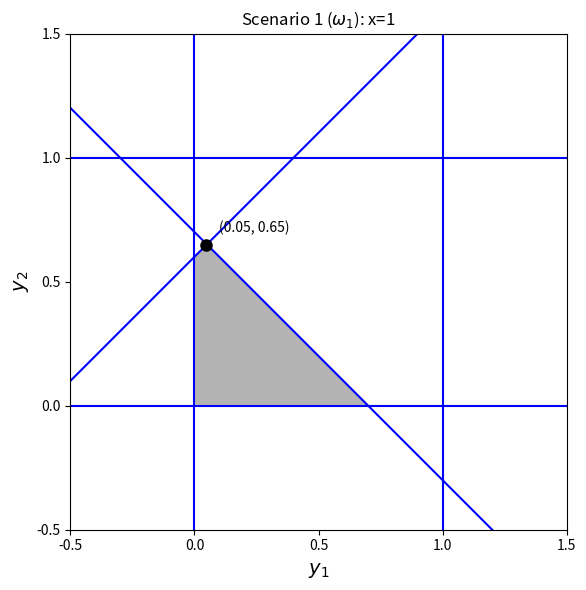

This chart was generated by the following Python code: (Note: this script raises an exception after producing the figure.)
#!/usr/bin/env python3
# -*- coding: utf-8 -*-
"""
@author: Farzad Farahani

Plot the feasible region for linear programming

"""
import numpy as np
import matplotlib.pyplot as plt
import pylab as P
import string

#%% First plot
fig = plt.figure(figsize=(6, 6))

lb = -0.5
ub = 1.5
step = 0.5
n_bin = int((ub-lb)/step + 1)

x = 1
d = np.linspace(lb,ub,300)
y1,y2 = np.meshgrid(d,d)
plt.imshow(((y1 - y2 >= -0.6) & (-y1 - y2 >= -1.2+(0.5*pow(x, 1))) & (y1 <= 1) & (y2 <= 1) & (y1 >= 0) & (y2 >= 0)).astype(int), 
                extent=(y1.min(), y1.max(), y2.min(), y2.max()), origin="lower", cmap="Greys", alpha = 0.3);

# plot the lines defining the constraints
y1 = np.linspace(lb,ub,300)
# y1 - y2 >= -0.6
y21 = y1 + 0.6
# -y1 - y2 >= -1.2 + (0.5*pow(x, 1))
y22 = -y1 + 1.2 - (0.5*pow(x, 1))
plt.plot(y1, np.zeros(len(y1)), color='b') # y1 >= 0
plt.plot(np.zeros(len(y1)), y1, color='b') # y2 >= 0
plt.plot(y1, np.ones(len(y1))*1, color='b') # y1 <= 1
plt.plot(np.ones(len(y1))*1, y1, color='b') # y2 <= 1
plt.plot(y1, y21, color='b')
plt.plot(y1, y22, color='b')
# plot intersection points
idx = np.argwhere(np.diff(np.sign(y22 - y21))).flatten()
plt.plot(y1[idx], y21[idx], 'ko', markersize=8, clip_on=False)
xy = (float(y1[idx]),float(y21[idx]))
loc = (float(y1[idx]+step/10),float(y21[idx]+step/10))
plt.annotate('(%.2f, %.2f)' % xy, xy=loc, xycoords='data')

plt.xticks(np.linspace(lb,ub,n_bin))
plt.yticks(np.linspace(lb,ub,n_bin))

plt.xlim(lb,ub)
plt.ylim(lb,ub)

plt.xlabel('$y_1$', fontsize=14)
plt.ylabel('$y_2$', fontsize=14)
plt.title(r'Scenario 1 ($\omega_1$): x=%d' %x)

# Save plot
plt.tight_layout()
plt.savefig('/Users/<user>/Desktop/Behshad/feasible_area_s1.pdf') 
plt.show() 

#%% Second plot
fig = plt.figure(figsize=(6, 6))

lb = -0.5
ub = 1.5
step = 0.5
n_bin = int((ub-lb)/step + 1)

x = 1
d = np.linspace(lb,ub,300)
y1,y2 = np.meshgrid(d,d)
plt.imshow(((y1 - y2 >= -0.6) & (-y1 - y2 >= -1.4+(0.5*pow(x, 1))) & (y1 <= 1) & (y2 <= 1) & (y1 >= 0) & (y2 >= 0)).astype(int), 
                extent=(y1.min(), y1.max(), y2.min(), y2.max()), origin="lower", cmap="Greys", alpha = 0.3);

# plot the lines defining the constraints
y1 = np.linspace(lb,ub,300)
# y1 - y2 >= -0.6
y21 = y1 + 0.6
# -y1 - y2 >= -1.4 + (0.5*pow(x, 1))
y22 = -y1 + 1.4 - (0.5*pow(x, 1))
plt.plot(y1, np.zeros(len(y1)), color='b') # y1 >= 0
plt.plot(np.zeros(len(y1)), y1, color='b') # y2 >= 0
plt.plot(y1, np.ones(len(y1))*1, color='b') # y1 <= 1
plt.plot(np.ones(len(y1))*1, y1, color='b') # y2 <= 1
plt.plot(y1, y21, color='b')
plt.plot(y1, y22, color='b')
# plot intersection points
idx = np.argwhere(np.diff(np.sign(y22 - y21))).flatten()
plt.plot(y1[idx], y21[idx], 'ko', markersize=8, clip_on=False)
xy = (float(y1[idx]),float(y21[idx]))
loc = (float(y1[idx]+step/10),float(y21[idx]+step/10))
plt.annotate('(%.2f, %.2f)' % xy, xy=loc, xycoords='data')

plt.xticks(np.linspace(lb,ub,n_bin))
plt.yticks(np.linspace(lb,ub,n_bin))

plt.xlim(lb,ub)
plt.ylim(lb,ub)

plt.xlabel('$y_1$', fontsize=14)
plt.ylabel('$y_2$', fontsize=14)
plt.title(r'Scenario 2 ($\omega_2$): x=%d' %x)

# Save plot
plt.tight_layout()
plt.savefig('/Users/<user>/Desktop/Behshad/feasible_area_s2.pdf') 
plt.show() 

#%% Third plot
fig = plt.figure(figsize=(12, 6))

lb = -0.5
ub = 1.5
step = 0.5
n_bin = int((ub-lb)/step + 1)

plt.subplot(1, 2, 1)

x = 1
d = np.linspace(lb,ub,300)
y1,y2 = np.meshgrid(d,d)
plt.imshow(((y1 - y2 >= -0.6) & (-y1 - y2 >= -1.2+(0.5*pow(x, 1))) & (y1 <= 1) & (y2 <= 1) & (y1 >= 0) & (y2 >= 0)).astype(int), 
                extent=(y1.min(), y1.max(), y2.min(), y2.max()), origin="lower", cmap="Greys", alpha = 0.3);

# plot the lines defining the constraints
y1 = np.linspace(lb,ub,300)
# y1 - y2 >= -0.6
y21 = y1 + 0.6
# -y1 - y2 >= -1.2 + (0.5*pow(x, 1))
y22 = -y1 + 1.2 - (0.5*pow(x, 1))
plt.plot(y1, np.zeros(len(y1)), color='b') # y1 >= 0
plt.plot(np.zeros(len(y1)), y1, color='b') # y2 >= 0
plt.plot(y1, np.ones(len(y1))*1, color='b') # y1 <= 1
plt.plot(np.ones(len(y1))*1, y1, color='b') # y2 <= 1
plt.plot(y1, y21, color='b')
plt.plot(y1, y22, color='b')
# plot intersection points
idx = np.argwhere(np.diff(np.sign(y22 - y21))).flatten()
plt.plot(y1[idx], y21[idx], 'ko', markersize=8, clip_on=False)
xy = (float(y1[idx]),float(y21[idx]))
loc = (float(y1[idx]+step/10),float(y21[idx]+step/10))
plt.annotate('(%.2f, %.2f)' % xy, xy=loc, xycoords='data')

plt.xticks(np.linspace(lb,ub,n_bin))
plt.yticks(np.linspace(lb,ub,n_bin))

plt.xlim(lb,ub)
plt.ylim(lb,ub)

plt.xlabel('$y_1$', fontsize=14)
plt.ylabel('$y_2$', fontsize=14)
plt.title(r'Scenario 1 ($\omega_1$): x=%d' %x)

plt.subplot(1, 2, 2)

x = 1
d = np.linspace(lb,ub,300)
y1,y2 = np.meshgrid(d,d)
plt.imshow(((y1 - y2 >= -0.6) & (-y1 - y2 >= -1.2+(0.5*pow(x, 1))) & (y1 <= 1) & (y2 <= 1) & (y1 >= 0) & (y2 >= 0) & (-y1-y2 >= -1+x)).astype(int), 
                extent=(y1.min(), y1.max(), y2.min(), y2.max()), origin="lower", cmap="Greys", alpha = 0.3);

# plot the lines defining the constraints
y1 = np.linspace(lb,ub,300)
# y1 - y2 >= -0.6
y21 = y1 + 0.6
# -y1 - y2 >= -1.2 + (0.5*pow(x, 1))
y22 = -y1 + 1.2 - (0.5*pow(x, 1))
plt.plot(y1, np.zeros(len(y1)), color='b') # y1 >= 0
plt.plot(np.zeros(len(y1)), y1, color='b') # y2 >= 0
plt.plot(y1, np.ones(len(y1))*1, color='b') # y1 <= 1
plt.plot(np.ones(len(y1))*1, y1, color='b') # y2 <= 1
plt.plot(y1, y21, color='b')
plt.plot(y1, y22, color='b')
# plot the cut line: -y1 - y2 >= -1 + x
y23 = -y1 + 1 - x
plt.plot(y1, y23, color='r', linewidth=3)
P.arrow( -0.2, 0.2, -0.06, -0.06, fc="r", ec="r", head_width=0.05, head_length=0.1)
plt.annotate('FD cut', xy=(-0.42, 0.1), xycoords='data', color='red', rotation=45)
# plot intersection points
idx = np.argwhere(np.diff(np.sign(y23 - y1))).flatten()
plt.plot(y1[idx], y23[idx], 'ko', markersize=8, clip_on=False)
xy = (float(y1[idx]),float(y23[idx]))
loc = (float(y1[idx]+step/10),float(y23[idx]+step/10))
plt.annotate('(%d, %d)' % xy, xy=loc, xycoords='data')

plt.xticks(np.linspace(lb,ub,n_bin))
plt.yticks(np.linspace(lb,ub,n_bin))

plt.xlim(lb,ub)
plt.ylim(lb,ub)

plt.xlabel('$y_1$', fontsize=14)
plt.ylabel('$y_2$', fontsize=14)
plt.title(r'Scenario 1 ($\omega_1$): x=%d' %x)

# Annotate Subplots in a Figure with A, B 
for n, ax in enumerate(fig.axes):
    ax.text(-0.1, 1.05, string.ascii_uppercase[n], transform=ax.transAxes, 
            size=16, weight='regular')

# Save plot
plt.tight_layout()
plt.savefig('/Users/<user>/Desktop/Behshad/feasible_area_s1_cut.pdf') 
plt.show() 

#%% Fourth plot
fig = plt.figure(figsize=(12, 6))

lb = -0.5
ub = 1.5
step = 0.5
n_bin = int((ub-lb)/step + 1)

plt.subplot(1, 2, 1)

x = 1
d = np.linspace(lb,ub,300)
y1,y2 = np.meshgrid(d,d)
plt.imshow(((y1 - y2 >= -0.6) & (-y1 - y2 >= -1.4+(0.5*pow(x, 1))) & (y1 <= 1) & (y2 <= 1) & (y1 >= 0) & (y2 >= 0)).astype(int), 
                extent=(y1.min(), y1.max(), y2.min(), y2.max()), origin="lower", cmap="Greys", alpha = 0.3);

# plot the lines defining the constraints
y1 = np.linspace(lb,ub,300)
# y1 - y2 >= -0.6
y21 = y1 + 0.6
# -y1 - y2 >= -1.4 + (0.5*pow(x, 1))
y22 = -y1 + 1.4 - (0.5*pow(x, 1))
plt.plot(y1, np.zeros(len(y1)), color='b') # y1 >= 0
plt.plot(np.zeros(len(y1)), y1, color='b') # y2 >= 0
plt.plot(y1, np.ones(len(y1))*1, color='b') # y1 <= 1
plt.plot(np.ones(len(y1))*1, y1, color='b') # y2 <= 1
plt.plot(y1, y21, color='b')
plt.plot(y1, y22, color='b')
# plot intersection points
idx = np.argwhere(np.diff(np.sign(y22 - y21))).flatten()
plt.plot(y1[idx], y21[idx], 'ko', markersize=8, clip_on=False)
xy = (float(y1[idx]),float(y21[idx]))
loc = (float(y1[idx]+step/10),float(y21[idx]+step/10))
plt.annotate('(%.2f, %.2f)' % xy, xy=loc, xycoords='data')

plt.xticks(np.linspace(lb,ub,n_bin))
plt.yticks(np.linspace(lb,ub,n_bin))

plt.xlim(lb,ub)
plt.ylim(lb,ub)

plt.xlabel('$y_1$', fontsize=14)
plt.ylabel('$y_2$', fontsize=14)
plt.title(r'Scenario 2 ($\omega_2$): x=%d' %x)

plt.subplot(1, 2, 2)

x = 1
d = np.linspace(lb,ub,300)
y1,y2 = np.meshgrid(d,d)
plt.imshow(((y1 - y2 >= -0.6) & (-y1 - y2 >= -1.4+(0.5*pow(x, 1))) & (y1 <= 1) & (y2 <= 1) & (y1 >= 0) & (y2 >= 0) & (-y1-y2 >= -1+x)).astype(int), 
                extent=(y1.min(), y1.max(), y2.min(), y2.max()), origin="lower", cmap="Greys", alpha = 0.3);

# plot the lines defining the constraints
y1 = np.linspace(lb,ub,300)
# y1 - y2 >= -0.6
y21 = y1 + 0.6
# -y1 - y2 >= -1.4 + (0.5*pow(x, 1))
y22 = -y1 + 1.4 - (0.5*pow(x, 1))
plt.plot(y1, np.zeros(len(y1)), color='b') # y1 >= 0
plt.plot(np.zeros(len(y1)), y1, color='b') # y2 >= 0
plt.plot(y1, np.ones(len(y1))*1, color='b') # y1 <= 1
plt.plot(np.ones(len(y1))*1, y1, color='b') # y2 <= 1
plt.plot(y1, y21, color='b')
plt.plot(y1, y22, color='b')
# plot the cut line: -y1 - y2 >= -1 + x
y23 = -y1 + 1 - x
plt.plot(y1, y23, color='r', linewidth=3)
P.arrow( -0.2, 0.2, -0.06, -0.06, fc="r", ec="r", head_width=0.05, head_length=0.1)
plt.annotate('FD cut', xy=(-0.42, 0.1), xycoords='data', color='red', rotation=45)
# plot intersection points
idx = np.argwhere(np.diff(np.sign(y23 - y1))).flatten()
plt.plot(y1[idx], y23[idx], 'ko', markersize=8, clip_on=False)
xy = (float(y1[idx]),float(y23[idx]))
loc = (float(y1[idx]+step/10),float(y23[idx]+step/10))
plt.annotate('(%d, %d)' % xy, xy=loc, xycoords='data')

plt.xticks(np.linspace(lb,ub,n_bin))
plt.yticks(np.linspace(lb,ub,n_bin))

plt.xlim(lb,ub)
plt.ylim(lb,ub)

plt.xlabel('$y_1$', fontsize=14)
plt.ylabel('$y_2$', fontsize=14)
plt.title(r'Scenario 2 ($\omega_2$): x=%d' %x)

# Annotate Subplots in a Figure with A, B 
for n, ax in enumerate(fig.axes):
    ax.text(-0.1, 1.05, string.ascii_uppercase[n], transform=ax.transAxes, 
            size=16, weight='regular')

# Save plot
plt.tight_layout()
plt.savefig('/Users/<user>/Desktop/Behshad/feasible_area_s2_cut.pdf') 
plt.show() 

#%%

import matplotlib.pyplot as plt

plt.axvspan(76, 76, facecolor='g', alpha=1)
plt.annotate('Cut', xy=(76, 0.75), xycoords='data', color='red', rotation=45)
plt.show()
